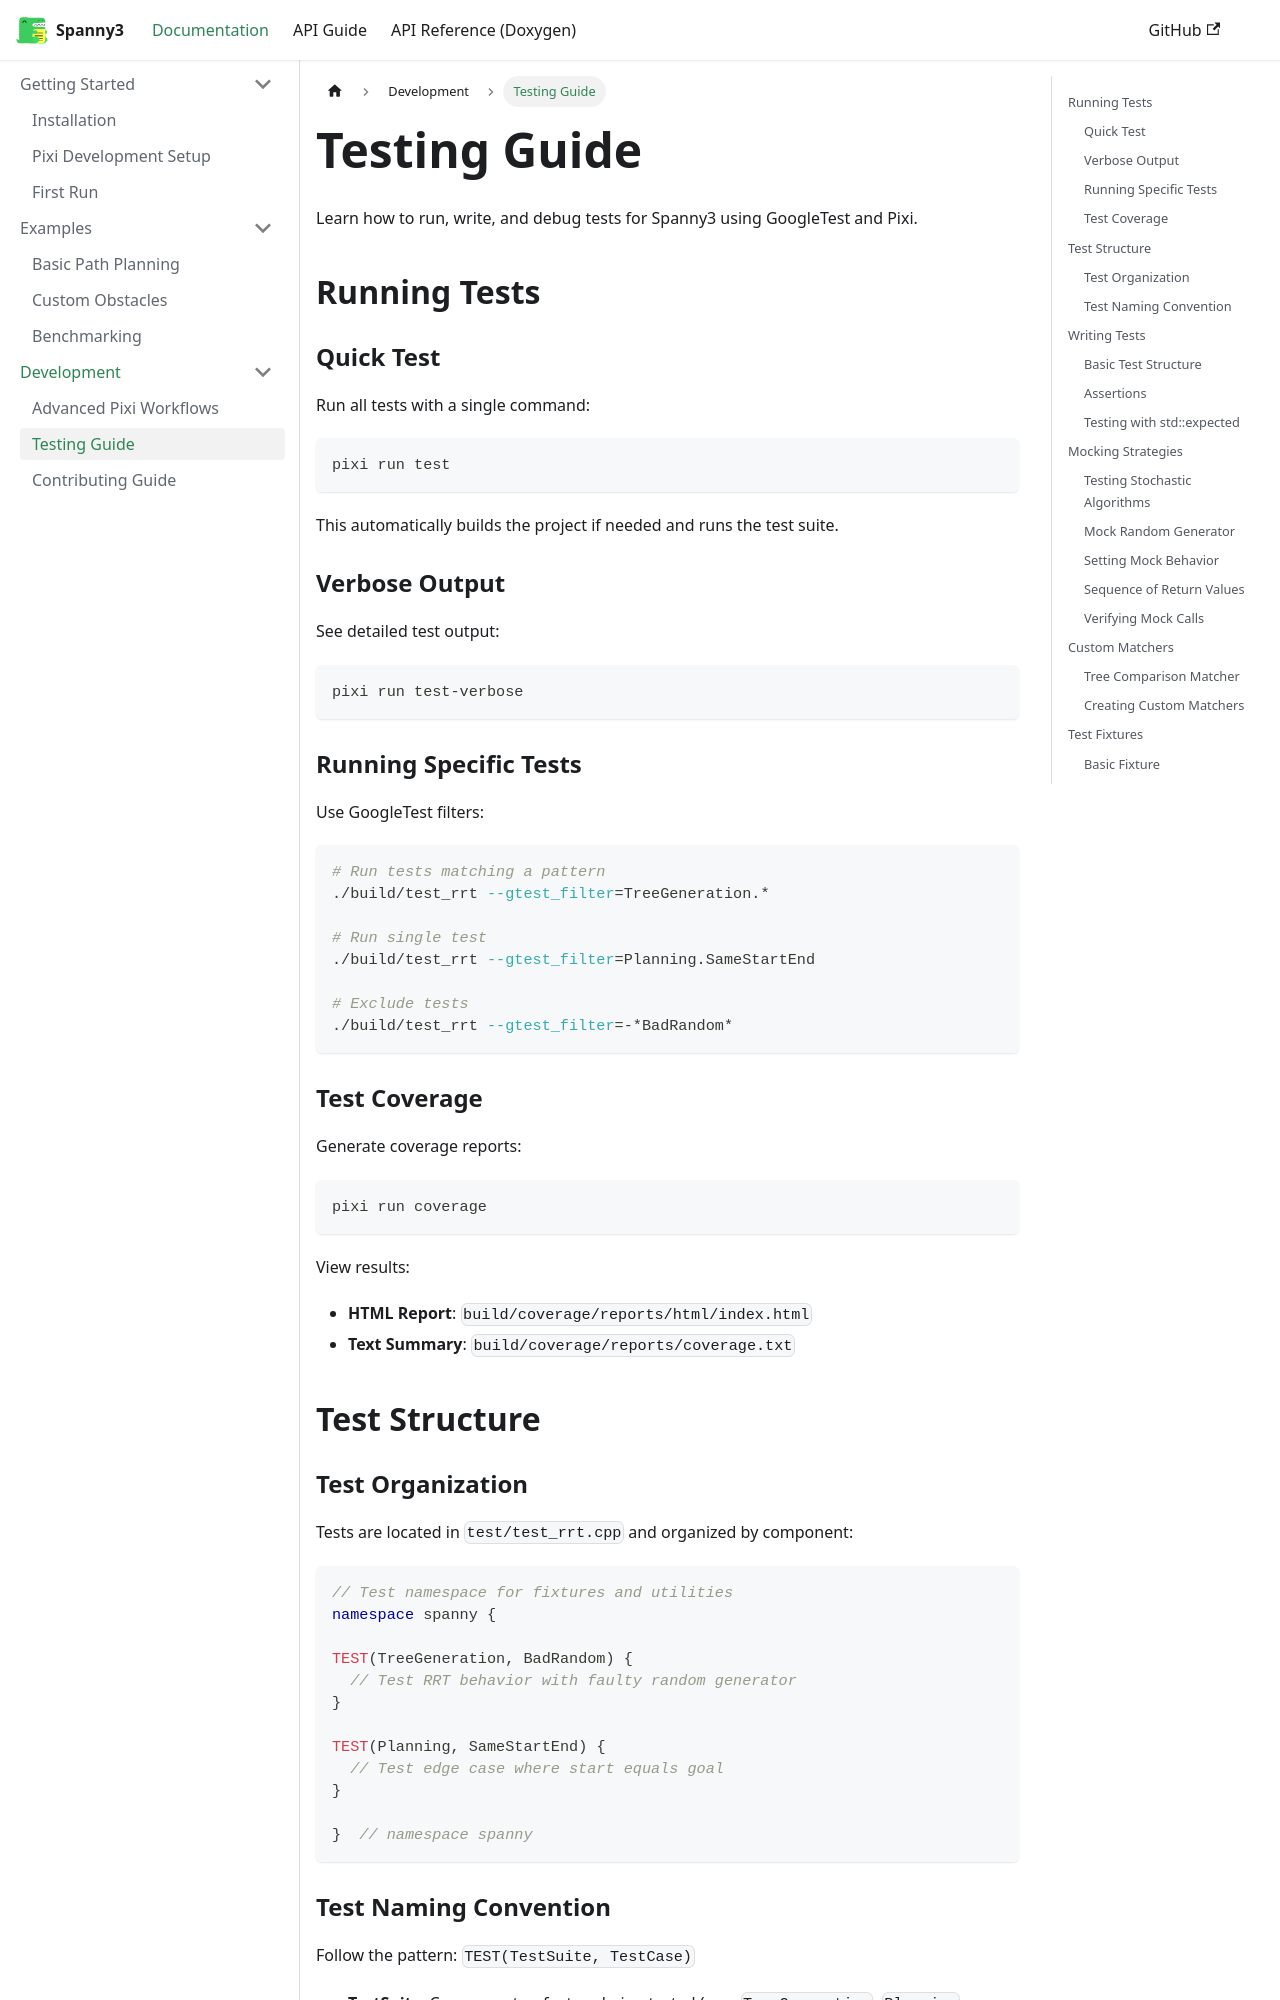

repository: griswaldbrooks/spanny3 · page: docs/development/testing-guide/index.html · generator: docusaurus

---
sidebar_position: 2
---

# Testing Guide

Learn how to run, write, and debug tests for Spanny3 using GoogleTest and Pixi.

## Running Tests

### Quick Test

Run all tests with a single command:

```bash
pixi run test
```

This automatically builds the project if needed and runs the test suite.

### Verbose Output

See detailed test output:

```bash
pixi run test-verbose
```

### Running Specific Tests

Use GoogleTest filters:

```bash
# Run tests matching a pattern
./build/test_rrt --gtest_filter=TreeGeneration.*

# Run single test
./build/test_rrt --gtest_filter=Planning.SameStartEnd

# Exclude tests
./build/test_rrt --gtest_filter=-*BadRandom*
```

### Test Coverage

Generate coverage reports:

```bash
pixi run coverage
```

View results:
- **HTML Report**: `build/coverage/reports/html/index.html`
- **Text Summary**: `build/coverage/reports/coverage.txt`

## Test Structure

### Test Organization

Tests are located in `test/test_rrt.cpp` and organized by component:

```cpp
// Test namespace for fixtures and utilities
namespace spanny {

TEST(TreeGeneration, BadRandom) {
  // Test RRT behavior with faulty random generator
}

TEST(Planning, SameStartEnd) {
  // Test edge case where start equals goal
}

}  // namespace spanny
```

### Test Naming Convention

Follow the pattern: `TEST(TestSuite, TestCase)`

- **TestSuite**: Component or feature being tested (e.g., `TreeGeneration`, `Planning`, `CollisionDetection`)
- **TestCase**: Specific scenario or behavior (e.g., `BadRandom`, `SameStartEnd`, `LineIntersectsCircle`)

## Writing Tests
